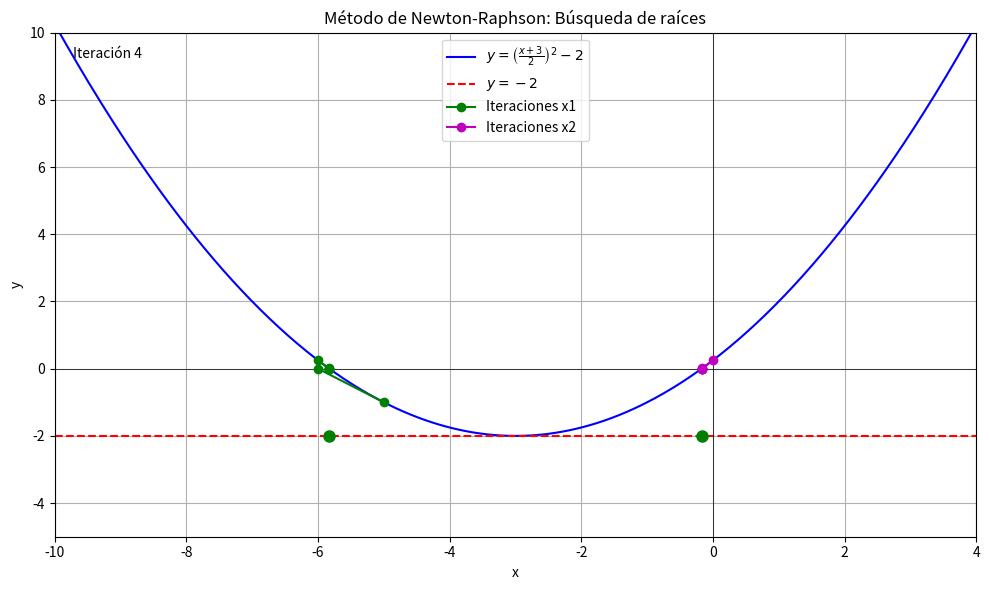

Write the Python code that produced this figure.
import numpy as np
import matplotlib.pyplot as plt
import matplotlib.animation as animation
from matplotlib.animation import PillowWriter

# Definimos la función f(x)
def f(x):
    return ((x + 3) / 2)**2 - 2

# Definimos su derivada f'(x)
def f_prime(x):
    return (x + 3)/2

# Función para el método de Newton-Raphson (modificada para animación)
def newton_raphson_animation(f, f_prime, x0, tol=1e-4, max_iter=20):
    iterations = []
    x = x0
    for i in range(max_iter):
        fx = f(x)
        fpx = f_prime(x)
        x_new = x - fx / fpx
        iterations.append((x, x_new, fx, f(x_new)))
        if abs(x_new - x) < tol:
            break
        x = x_new
    return iterations

# Ejecutamos el método para ambos puntos iniciales
iter_x1 = newton_raphson_animation(f, f_prime, x0=-5)
iter_x2 = newton_raphson_animation(f, f_prime, x0=0)

# Obtenemos las soluciones finales
x1 = iter_x1[-1][1]
x2 = iter_x2[-1][1]
y_intersect = -2

print(f"Solución 1: x = {x1:.6f}")
print(f"Solución 2: x = {x2:.6f}")

# Configuración del gráfico
fig, ax = plt.subplots(figsize=(10, 6))
x_range = np.linspace(-10, 4, 400)
y_curve = f(x_range)

# Elementos estáticos
ax.plot(x_range, y_curve, 'b-', label=r'$y = \left(\frac{x+3}{2}\right)^2 - 2$')
ax.axhline(y_intersect, color='r', linestyle='--', label='$y = -2$')
ax.plot(x1, y_intersect, 'go', markersize=8)
ax.plot(x2, y_intersect, 'go', markersize=8)
ax.grid(True)
ax.set_xlabel('x')
ax.set_ylabel('y')
ax.set_title('Método de Newton-Raphson: Búsqueda de raíces')
ax.set_xlim(-10, 4)
ax.set_ylim(-5, 10)
ax.axhline(0, color='k', linewidth=0.5)
ax.axvline(0, color='k', linewidth=0.5)

# Elementos animados
line1, = ax.plot([], [], 'g-', marker='o', markersize=6, label='Iteraciones x1')
line2, = ax.plot([], [], 'm-', marker='o', markersize=6, label='Iteraciones x2')
text_iter = ax.text(0.02, 0.95, '', transform=ax.transAxes)
ax.legend()

# Función de inicialización
def init():
    line1.set_data([], [])
    line2.set_data([], [])
    text_iter.set_text('')
    return line1, line2, text_iter

# Función de animación mejorada
def animate(i):
    # Actualizar primera raíz
    x1_data, y1_data = [], []
    for step in range(min(i, len(iter_x1))):
        x, x_new, fx, fx_new = iter_x1[step]
        x1_data.extend([x, x_new])
        y1_data.extend([fx, 0])
    
    # Actualizar segunda raíz
    x2_data, y2_data = [], []
    for step in range(min(i, len(iter_x2))):
        x, x_new, fx, fx_new = iter_x2[step]
        x2_data.extend([x, x_new])
        y2_data.extend([fx, 0])
    
    line1.set_data(x1_data, y1_data)
    line2.set_data(x2_data, y2_data)
    
    # Mostrar información de iteración
    current_iter = min(i, max(len(iter_x1), len(iter_x2))-1)
    text_iter.set_text(f'Iteración {current_iter+1}')
    
    return line1, line2, text_iter

# Calculamos el número total de frames
total_frames = max(len(iter_x1), len(iter_x2)) + 2

# Creamos la animación
ani = animation.FuncAnimation(
    fig, animate, frames=total_frames,
    init_func=init, interval=600, blit=True
)

# Guardamos el GIF optimizado
try:
    writer = PillowWriter(fps=3)  # Reducimos FPS para mejor visualización
    ani.save('Ejercicio2.gif', writer=writer, dpi=100)
    print("Animación guardada como 'Ejercicio2.gif'")
except Exception as e:
    print(f"Error al guardar: {str(e)}")

plt.tight_layout()
plt.show()